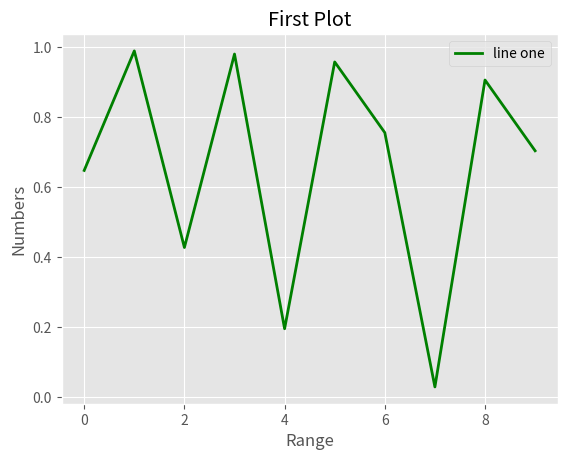

Write the Python code that produced this figure.
import numpy as np
import matplotlib.pyplot as plt
from matplotlib import style #used to style the grid

randomNumber = np.random.rand(10)
print(randomNumber)

#select the style of the plot.
style.use("ggplot")
#plot the random numbers.
plt.plot(randomNumber, 'g', label='line one', linewidth=2) #'g' makes the plot line colour green. label is the legend label.

#x axis is the number of random numbers.
plt.xlabel("Range")
#y axis is the actual random number.
plt.ylabel("Numbers")

#Title of the plot.
plt.title("First Plot")

plt.legend() #plot the graph based on set conditions
plt.show() #display the created graph.